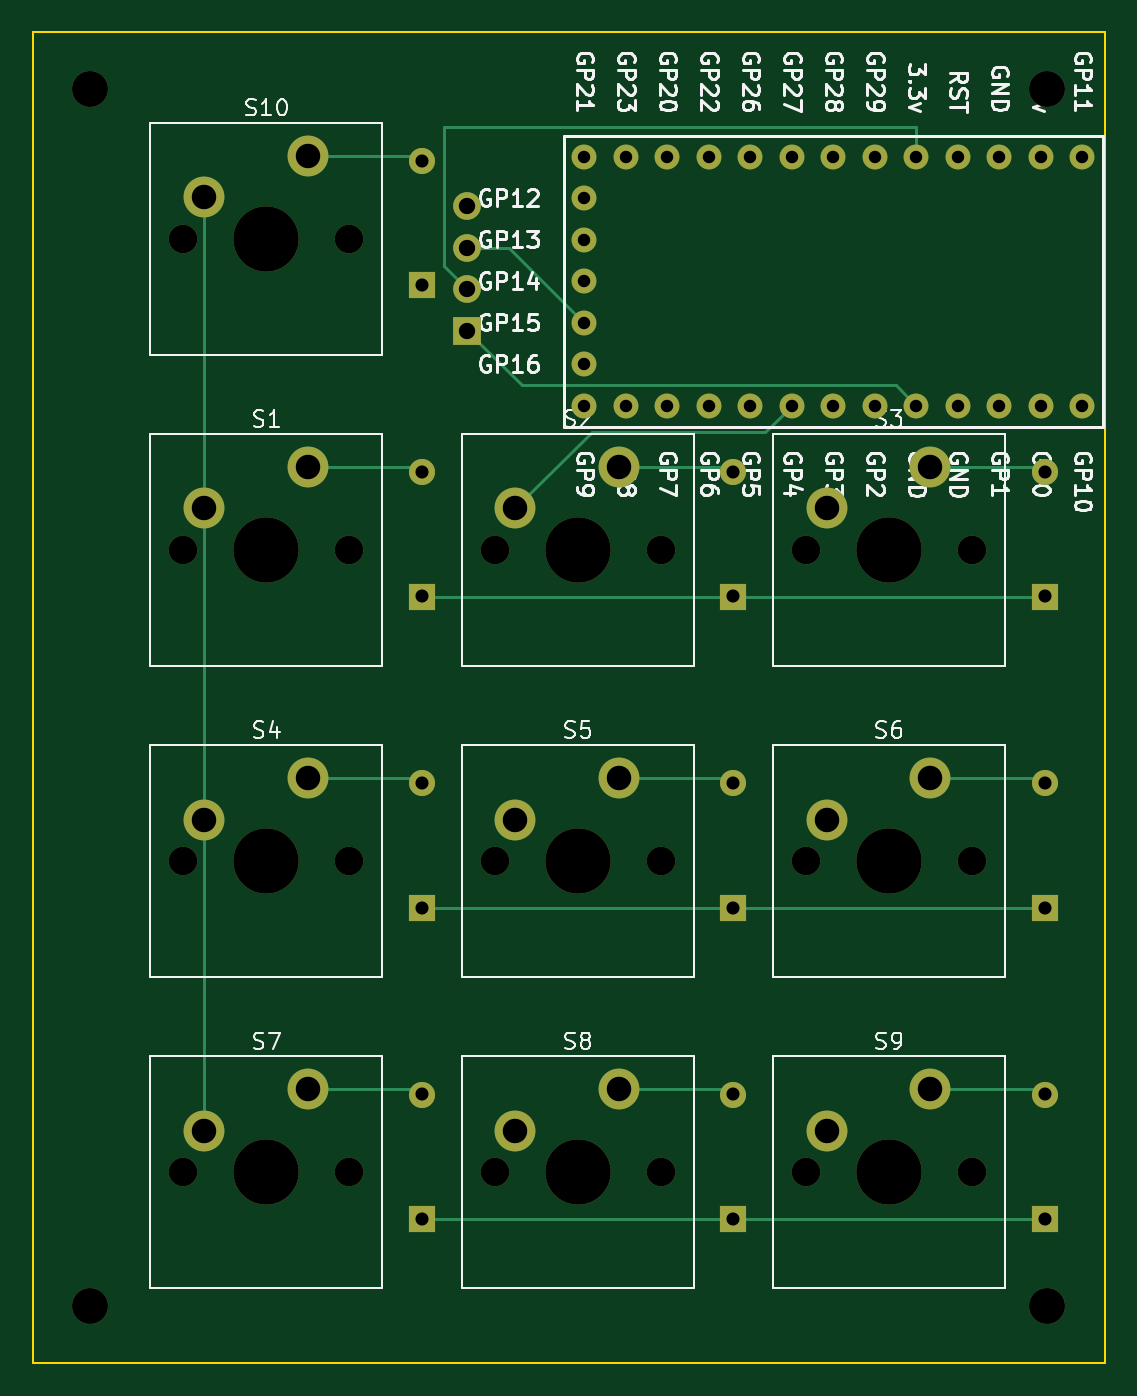
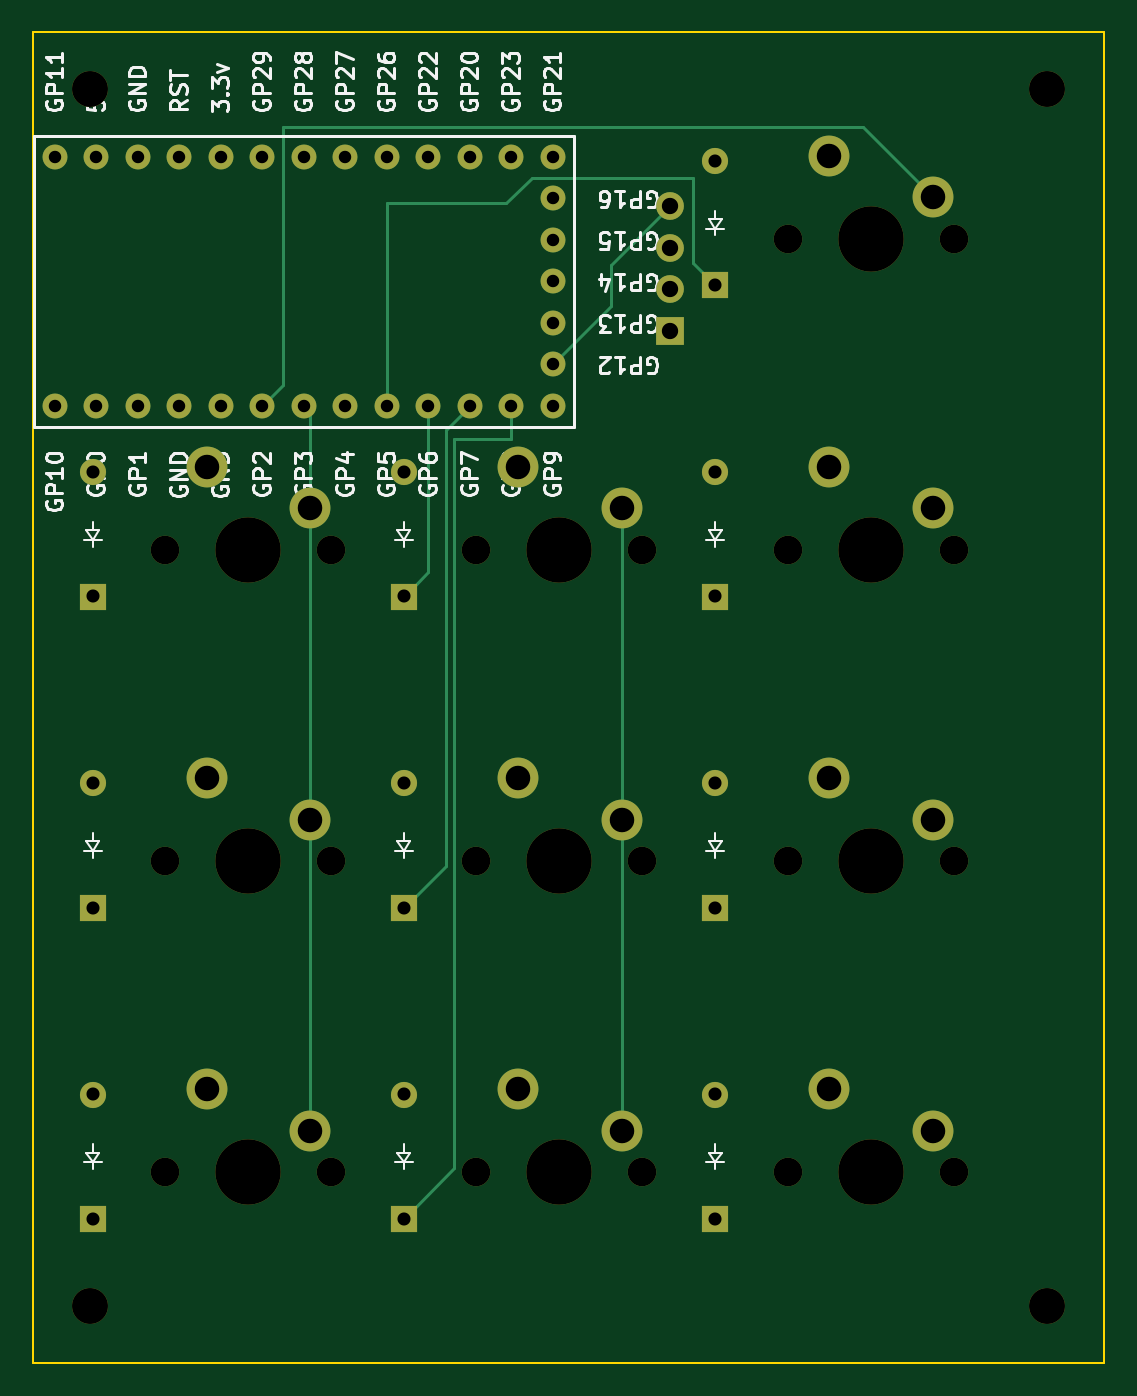
Circuit board: 11 layer files. Board 65.6 x 81.5 mm.
- bottom_copper: 3x3_+1_OLED_2026.9.26c-B_Cu.gbl (9296 bytes)
- bottom_mask: 3x3_+1_OLED_2026.9.26c-B_Mask.gbs (4788 bytes)
- paste: 3x3_+1_OLED_2026.9.26c-B_Paste.gbp (518 bytes)
- bottom_silk: 3x3_+1_OLED_2026.9.26c-B_Silkscreen.gbo (75572 bytes)
- outline: 3x3_+1_OLED_2026.9.26c-Edge_Cuts.gm1 (689 bytes)
- top_copper: 3x3_+1_OLED_2026.9.26c-F_Cu.gtl (10069 bytes)
- top_mask: 3x3_+1_OLED_2026.9.26c-F_Mask.gts (4788 bytes)
- paste: 3x3_+1_OLED_2026.9.26c-F_Paste.gtp (518 bytes)
- top_silk: 3x3_+1_OLED_2026.9.26c-F_Silkscreen.gto (92246 bytes)
- drill: 3x3_+1_OLED_2026.9.26c-NPTH.drl (999 bytes)
- drill: 3x3_+1_OLED_2026.9.26c-PTH.drl (1833 bytes)

=== bottom_copper: 3x3_+1_OLED_2026.9.26c-B_Cu.gbl (9296 bytes, source omitted) ===
=== bottom_mask: 3x3_+1_OLED_2026.9.26c-B_Mask.gbs ===
G04 #@! TF.GenerationSoftware,KiCad,Pcbnew,10.0.0*
G04 #@! TF.CreationDate,2026-09-26T20:16:49-04:00*
G04 #@! TF.ProjectId,3x3_+1_OLED_2026.9.26c,3378335f-2b31-45f4-9f4c-45445f323032,rev?*
G04 #@! TF.SameCoordinates,Original*
G04 #@! TF.FileFunction,Soldermask,Bot*
G04 #@! TF.FilePolarity,Negative*
%FSLAX46Y46*%
G04 Gerber Fmt 4.6, Leading zero omitted, Abs format (unit mm)*
G04 Created by KiCad (PCBNEW 10.0.0) date 2026-09-26 20:16:49*
%MOMM*%
%LPD*%
G01*
G04 APERTURE LIST*
%ADD10C,2.200000*%
%ADD11C,1.750000*%
%ADD12C,4.000000*%
%ADD13C,2.500000*%
%ADD14R,1.700000X1.700000*%
%ADD15O,1.700000X1.700000*%
%ADD16R,1.600000X1.600000*%
%ADD17O,1.600000X1.600000*%
%ADD18C,1.524000*%
G04 APERTURE END LIST*
D10*
G04 #@! TO.C,H1*
X103500000Y-48000000D03*
G04 #@! TD*
G04 #@! TO.C,H2*
X162100000Y-48000000D03*
G04 #@! TD*
G04 #@! TO.C,H3*
X103500000Y-122500000D03*
G04 #@! TD*
G04 #@! TO.C,H4*
X162100000Y-122500000D03*
G04 #@! TD*
D11*
G04 #@! TO.C,S6*
X147320000Y-95250000D03*
D12*
X152400000Y-95250000D03*
D11*
X157480000Y-95250000D03*
D13*
X148590000Y-92710000D03*
X154940000Y-90170000D03*
G04 #@! TD*
D11*
G04 #@! TO.C,S3*
X147320000Y-76200000D03*
D12*
X152400000Y-76200000D03*
D11*
X157480000Y-76200000D03*
D13*
X148590000Y-73660000D03*
X154940000Y-71120000D03*
G04 #@! TD*
D11*
G04 #@! TO.C,S2*
X128270000Y-76200000D03*
D12*
X133350000Y-76200000D03*
D11*
X138430000Y-76200000D03*
D13*
X129540000Y-73660000D03*
X135890000Y-71120000D03*
G04 #@! TD*
D11*
G04 #@! TO.C,S8*
X128270000Y-114300000D03*
D12*
X133350000Y-114300000D03*
D11*
X138430000Y-114300000D03*
D13*
X129540000Y-111760000D03*
X135890000Y-109220000D03*
G04 #@! TD*
D11*
G04 #@! TO.C,S7*
X109220000Y-114300000D03*
D12*
X114300000Y-114300000D03*
D11*
X119380000Y-114300000D03*
D13*
X110490000Y-111760000D03*
X116840000Y-109220000D03*
G04 #@! TD*
D11*
G04 #@! TO.C,S10*
X109220000Y-57150000D03*
D12*
X114300000Y-57150000D03*
D11*
X119380000Y-57150000D03*
D13*
X110490000Y-54610000D03*
X116840000Y-52070000D03*
G04 #@! TD*
D11*
G04 #@! TO.C,S5*
X128270000Y-95250000D03*
D12*
X133350000Y-95250000D03*
D11*
X138430000Y-95250000D03*
D13*
X129540000Y-92710000D03*
X135890000Y-90170000D03*
G04 #@! TD*
D11*
G04 #@! TO.C,S1*
X109220000Y-76200000D03*
D12*
X114300000Y-76200000D03*
D11*
X119380000Y-76200000D03*
D13*
X110490000Y-73660000D03*
X116840000Y-71120000D03*
G04 #@! TD*
D14*
G04 #@! TO.C,J1*
X126600000Y-62800000D03*
D15*
X126600000Y-60260000D03*
X126600000Y-57720000D03*
X126600000Y-55180000D03*
G04 #@! TD*
D11*
G04 #@! TO.C,S9*
X147320000Y-114300000D03*
D12*
X152400000Y-114300000D03*
D11*
X157480000Y-114300000D03*
D13*
X148590000Y-111760000D03*
X154940000Y-109220000D03*
G04 #@! TD*
D11*
G04 #@! TO.C,S4*
X109220000Y-95250000D03*
D12*
X114300000Y-95250000D03*
D11*
X119380000Y-95250000D03*
D13*
X110490000Y-92710000D03*
X116840000Y-90170000D03*
G04 #@! TD*
D16*
G04 #@! TO.C,D9*
X161925000Y-117157500D03*
D17*
X161925000Y-109537500D03*
G04 #@! TD*
D16*
G04 #@! TO.C,D5*
X142875000Y-98107500D03*
D17*
X142875000Y-90487500D03*
G04 #@! TD*
D16*
G04 #@! TO.C,D4*
X123825000Y-98107500D03*
D17*
X123825000Y-90487500D03*
G04 #@! TD*
D18*
G04 #@! TO.C,U1*
X164233700Y-67388700D03*
X161693700Y-67388700D03*
X159153700Y-67388700D03*
X156613700Y-67388700D03*
X154073700Y-67388700D03*
X151533700Y-67388700D03*
X148993700Y-67388700D03*
X146453700Y-67388700D03*
X143913700Y-67388700D03*
X141373700Y-67388700D03*
X138833700Y-67388700D03*
X136293700Y-67388700D03*
X133753700Y-67388700D03*
X133753700Y-64848700D03*
X133753700Y-62308700D03*
X133753700Y-59768700D03*
X133753700Y-57228700D03*
X133753700Y-54688700D03*
X133753700Y-52148700D03*
X136293700Y-52148700D03*
X138833700Y-52148700D03*
X141373700Y-52148700D03*
X143913700Y-52148700D03*
X146453700Y-52148700D03*
X148993700Y-52148700D03*
X151533700Y-52148700D03*
X154073700Y-52148700D03*
X156613700Y-52148700D03*
X159153700Y-52148700D03*
X161693700Y-52148700D03*
X164233700Y-52148700D03*
G04 #@! TD*
D16*
G04 #@! TO.C,D3*
X161925000Y-79057500D03*
D17*
X161925000Y-71437500D03*
G04 #@! TD*
D16*
G04 #@! TO.C,D2*
X142875000Y-79057500D03*
D17*
X142875000Y-71437500D03*
G04 #@! TD*
D16*
G04 #@! TO.C,D8*
X142875000Y-117157500D03*
D17*
X142875000Y-109537500D03*
G04 #@! TD*
D16*
G04 #@! TO.C,D1*
X123825000Y-79057500D03*
D17*
X123825000Y-71437500D03*
G04 #@! TD*
D16*
G04 #@! TO.C,D11*
X123825000Y-60007500D03*
D17*
X123825000Y-52387500D03*
G04 #@! TD*
D16*
G04 #@! TO.C,D7*
X123825000Y-117157500D03*
D17*
X123825000Y-109537500D03*
G04 #@! TD*
D16*
G04 #@! TO.C,D6*
X161925000Y-98107500D03*
D17*
X161925000Y-90487500D03*
G04 #@! TD*
M02*

=== paste: 3x3_+1_OLED_2026.9.26c-B_Paste.gbp ===
G04 #@! TF.GenerationSoftware,KiCad,Pcbnew,10.0.0*
G04 #@! TF.CreationDate,2026-09-26T20:16:49-04:00*
G04 #@! TF.ProjectId,3x3_+1_OLED_2026.9.26c,3378335f-2b31-45f4-9f4c-45445f323032,rev?*
G04 #@! TF.SameCoordinates,Original*
G04 #@! TF.FileFunction,Paste,Bot*
G04 #@! TF.FilePolarity,Positive*
%FSLAX46Y46*%
G04 Gerber Fmt 4.6, Leading zero omitted, Abs format (unit mm)*
G04 Created by KiCad (PCBNEW 10.0.0) date 2026-09-26 20:16:49*
%MOMM*%
%LPD*%
G01*
G04 APERTURE LIST*
G04 APERTURE END LIST*
M02*

=== bottom_silk: 3x3_+1_OLED_2026.9.26c-B_Silkscreen.gbo (75572 bytes, source omitted) ===
=== outline: 3x3_+1_OLED_2026.9.26c-Edge_Cuts.gm1 ===
G04 #@! TF.GenerationSoftware,KiCad,Pcbnew,10.0.0*
G04 #@! TF.CreationDate,2026-09-26T20:16:49-04:00*
G04 #@! TF.ProjectId,3x3_+1_OLED_2026.9.26c,3378335f-2b31-45f4-9f4c-45445f323032,rev?*
G04 #@! TF.SameCoordinates,Original*
G04 #@! TF.FileFunction,Profile,NP*
%FSLAX46Y46*%
G04 Gerber Fmt 4.6, Leading zero omitted, Abs format (unit mm)*
G04 Created by KiCad (PCBNEW 10.0.0) date 2026-09-26 20:16:49*
%MOMM*%
%LPD*%
G01*
G04 APERTURE LIST*
G04 #@! TA.AperFunction,Profile*
%ADD10C,0.100000*%
G04 #@! TD*
G04 APERTURE END LIST*
D10*
X100000000Y-44500000D02*
X165600000Y-44500000D01*
X165600000Y-126000000D01*
X100000000Y-126000000D01*
X100000000Y-44500000D01*
M02*

=== top_copper: 3x3_+1_OLED_2026.9.26c-F_Cu.gtl (10069 bytes, source omitted) ===
=== top_mask: 3x3_+1_OLED_2026.9.26c-F_Mask.gts ===
G04 #@! TF.GenerationSoftware,KiCad,Pcbnew,10.0.0*
G04 #@! TF.CreationDate,2026-09-26T20:16:48-04:00*
G04 #@! TF.ProjectId,3x3_+1_OLED_2026.9.26c,3378335f-2b31-45f4-9f4c-45445f323032,rev?*
G04 #@! TF.SameCoordinates,Original*
G04 #@! TF.FileFunction,Soldermask,Top*
G04 #@! TF.FilePolarity,Negative*
%FSLAX46Y46*%
G04 Gerber Fmt 4.6, Leading zero omitted, Abs format (unit mm)*
G04 Created by KiCad (PCBNEW 10.0.0) date 2026-09-26 20:16:48*
%MOMM*%
%LPD*%
G01*
G04 APERTURE LIST*
%ADD10C,2.200000*%
%ADD11C,1.750000*%
%ADD12C,4.000000*%
%ADD13C,2.500000*%
%ADD14R,1.700000X1.700000*%
%ADD15O,1.700000X1.700000*%
%ADD16R,1.600000X1.600000*%
%ADD17O,1.600000X1.600000*%
%ADD18C,1.524000*%
G04 APERTURE END LIST*
D10*
G04 #@! TO.C,H1*
X103500000Y-48000000D03*
G04 #@! TD*
G04 #@! TO.C,H2*
X162100000Y-48000000D03*
G04 #@! TD*
G04 #@! TO.C,H3*
X103500000Y-122500000D03*
G04 #@! TD*
G04 #@! TO.C,H4*
X162100000Y-122500000D03*
G04 #@! TD*
D11*
G04 #@! TO.C,S6*
X147320000Y-95250000D03*
D12*
X152400000Y-95250000D03*
D11*
X157480000Y-95250000D03*
D13*
X148590000Y-92710000D03*
X154940000Y-90170000D03*
G04 #@! TD*
D11*
G04 #@! TO.C,S3*
X147320000Y-76200000D03*
D12*
X152400000Y-76200000D03*
D11*
X157480000Y-76200000D03*
D13*
X148590000Y-73660000D03*
X154940000Y-71120000D03*
G04 #@! TD*
D11*
G04 #@! TO.C,S2*
X128270000Y-76200000D03*
D12*
X133350000Y-76200000D03*
D11*
X138430000Y-76200000D03*
D13*
X129540000Y-73660000D03*
X135890000Y-71120000D03*
G04 #@! TD*
D11*
G04 #@! TO.C,S8*
X128270000Y-114300000D03*
D12*
X133350000Y-114300000D03*
D11*
X138430000Y-114300000D03*
D13*
X129540000Y-111760000D03*
X135890000Y-109220000D03*
G04 #@! TD*
D11*
G04 #@! TO.C,S7*
X109220000Y-114300000D03*
D12*
X114300000Y-114300000D03*
D11*
X119380000Y-114300000D03*
D13*
X110490000Y-111760000D03*
X116840000Y-109220000D03*
G04 #@! TD*
D11*
G04 #@! TO.C,S10*
X109220000Y-57150000D03*
D12*
X114300000Y-57150000D03*
D11*
X119380000Y-57150000D03*
D13*
X110490000Y-54610000D03*
X116840000Y-52070000D03*
G04 #@! TD*
D11*
G04 #@! TO.C,S5*
X128270000Y-95250000D03*
D12*
X133350000Y-95250000D03*
D11*
X138430000Y-95250000D03*
D13*
X129540000Y-92710000D03*
X135890000Y-90170000D03*
G04 #@! TD*
D11*
G04 #@! TO.C,S1*
X109220000Y-76200000D03*
D12*
X114300000Y-76200000D03*
D11*
X119380000Y-76200000D03*
D13*
X110490000Y-73660000D03*
X116840000Y-71120000D03*
G04 #@! TD*
D14*
G04 #@! TO.C,J1*
X126600000Y-62800000D03*
D15*
X126600000Y-60260000D03*
X126600000Y-57720000D03*
X126600000Y-55180000D03*
G04 #@! TD*
D11*
G04 #@! TO.C,S9*
X147320000Y-114300000D03*
D12*
X152400000Y-114300000D03*
D11*
X157480000Y-114300000D03*
D13*
X148590000Y-111760000D03*
X154940000Y-109220000D03*
G04 #@! TD*
D11*
G04 #@! TO.C,S4*
X109220000Y-95250000D03*
D12*
X114300000Y-95250000D03*
D11*
X119380000Y-95250000D03*
D13*
X110490000Y-92710000D03*
X116840000Y-90170000D03*
G04 #@! TD*
D16*
G04 #@! TO.C,D9*
X161925000Y-117157500D03*
D17*
X161925000Y-109537500D03*
G04 #@! TD*
D16*
G04 #@! TO.C,D5*
X142875000Y-98107500D03*
D17*
X142875000Y-90487500D03*
G04 #@! TD*
D16*
G04 #@! TO.C,D4*
X123825000Y-98107500D03*
D17*
X123825000Y-90487500D03*
G04 #@! TD*
D18*
G04 #@! TO.C,U1*
X164233700Y-67388700D03*
X161693700Y-67388700D03*
X159153700Y-67388700D03*
X156613700Y-67388700D03*
X154073700Y-67388700D03*
X151533700Y-67388700D03*
X148993700Y-67388700D03*
X146453700Y-67388700D03*
X143913700Y-67388700D03*
X141373700Y-67388700D03*
X138833700Y-67388700D03*
X136293700Y-67388700D03*
X133753700Y-67388700D03*
X133753700Y-64848700D03*
X133753700Y-62308700D03*
X133753700Y-59768700D03*
X133753700Y-57228700D03*
X133753700Y-54688700D03*
X133753700Y-52148700D03*
X136293700Y-52148700D03*
X138833700Y-52148700D03*
X141373700Y-52148700D03*
X143913700Y-52148700D03*
X146453700Y-52148700D03*
X148993700Y-52148700D03*
X151533700Y-52148700D03*
X154073700Y-52148700D03*
X156613700Y-52148700D03*
X159153700Y-52148700D03*
X161693700Y-52148700D03*
X164233700Y-52148700D03*
G04 #@! TD*
D16*
G04 #@! TO.C,D3*
X161925000Y-79057500D03*
D17*
X161925000Y-71437500D03*
G04 #@! TD*
D16*
G04 #@! TO.C,D2*
X142875000Y-79057500D03*
D17*
X142875000Y-71437500D03*
G04 #@! TD*
D16*
G04 #@! TO.C,D8*
X142875000Y-117157500D03*
D17*
X142875000Y-109537500D03*
G04 #@! TD*
D16*
G04 #@! TO.C,D1*
X123825000Y-79057500D03*
D17*
X123825000Y-71437500D03*
G04 #@! TD*
D16*
G04 #@! TO.C,D11*
X123825000Y-60007500D03*
D17*
X123825000Y-52387500D03*
G04 #@! TD*
D16*
G04 #@! TO.C,D7*
X123825000Y-117157500D03*
D17*
X123825000Y-109537500D03*
G04 #@! TD*
D16*
G04 #@! TO.C,D6*
X161925000Y-98107500D03*
D17*
X161925000Y-90487500D03*
G04 #@! TD*
M02*

=== paste: 3x3_+1_OLED_2026.9.26c-F_Paste.gtp ===
G04 #@! TF.GenerationSoftware,KiCad,Pcbnew,10.0.0*
G04 #@! TF.CreationDate,2026-09-26T20:16:49-04:00*
G04 #@! TF.ProjectId,3x3_+1_OLED_2026.9.26c,3378335f-2b31-45f4-9f4c-45445f323032,rev?*
G04 #@! TF.SameCoordinates,Original*
G04 #@! TF.FileFunction,Paste,Top*
G04 #@! TF.FilePolarity,Positive*
%FSLAX46Y46*%
G04 Gerber Fmt 4.6, Leading zero omitted, Abs format (unit mm)*
G04 Created by KiCad (PCBNEW 10.0.0) date 2026-09-26 20:16:49*
%MOMM*%
%LPD*%
G01*
G04 APERTURE LIST*
G04 APERTURE END LIST*
M02*

=== top_silk: 3x3_+1_OLED_2026.9.26c-F_Silkscreen.gto (92246 bytes, source omitted) ===
=== drill: 3x3_+1_OLED_2026.9.26c-NPTH.drl ===
M48
; DRILL file KiCad 10.0.0 date 2026-09-26T20:16:49
; FORMAT={-:-/ absolute / metric / decimal}
; #@! TF.CreationDate,2026-09-26T20:16:49-04:00
; #@! TF.GenerationSoftware,Kicad,Pcbnew,10.0.0
; #@! TF.FileFunction,NonPlated,1,2,NPTH
FMAT,2
METRIC
; #@! TA.AperFunction,NonPlated,NPTH,ComponentDrill
T1C1.750
; #@! TA.AperFunction,NonPlated,NPTH,ComponentDrill
T2C2.200
; #@! TA.AperFunction,NonPlated,NPTH,ComponentDrill
T3C4.000
%
G90
G05
T1
X109.22Y-57.15
X109.22Y-76.2
X109.22Y-95.25
X109.22Y-114.3
X119.38Y-57.15
X119.38Y-76.2
X119.38Y-95.25
X119.38Y-114.3
X128.27Y-76.2
X128.27Y-95.25
X128.27Y-114.3
X138.43Y-76.2
X138.43Y-95.25
X138.43Y-114.3
X147.32Y-76.2
X147.32Y-95.25
X147.32Y-114.3
X157.48Y-76.2
X157.48Y-95.25
X157.48Y-114.3
T2
X103.5Y-48.0
X103.5Y-122.5
X162.1Y-48.0
X162.1Y-122.5
T3
X114.3Y-57.15
X114.3Y-76.2
X114.3Y-95.25
X114.3Y-114.3
X133.35Y-76.2
X133.35Y-95.25
X133.35Y-114.3
X152.4Y-76.2
X152.4Y-95.25
X152.4Y-114.3
M30

=== drill: 3x3_+1_OLED_2026.9.26c-PTH.drl ===
M48
; DRILL file KiCad 10.0.0 date 2026-09-26T20:16:49
; FORMAT={-:-/ absolute / metric / decimal}
; #@! TF.CreationDate,2026-09-26T20:16:49-04:00
; #@! TF.GenerationSoftware,Kicad,Pcbnew,10.0.0
; #@! TF.FileFunction,Plated,1,2,PTH
FMAT,2
METRIC
; #@! TA.AperFunction,Plated,PTH,ComponentDrill
T1C0.762
; #@! TA.AperFunction,Plated,PTH,ComponentDrill
T2C0.800
; #@! TA.AperFunction,Plated,PTH,ComponentDrill
T3C1.000
; #@! TA.AperFunction,Plated,PTH,ComponentDrill
T4C1.500
%
G90
G05
T1
X133.754Y-52.149
X133.754Y-54.689
X133.754Y-57.229
X133.754Y-59.769
X133.754Y-62.309
X133.754Y-64.849
X133.754Y-67.389
X136.294Y-52.149
X136.294Y-67.389
X138.834Y-52.149
X138.834Y-67.389
X141.374Y-52.149
X141.374Y-67.389
X143.914Y-52.149
X143.914Y-67.389
X146.454Y-52.149
X146.454Y-67.389
X148.994Y-52.149
X148.994Y-67.389
X151.534Y-52.149
X151.534Y-67.389
X154.074Y-52.149
X154.074Y-67.389
X156.614Y-52.149
X156.614Y-67.389
X159.154Y-52.149
X159.154Y-67.389
X161.694Y-52.149
X161.694Y-67.389
X164.234Y-52.149
X164.234Y-67.389
T2
X123.825Y-52.387
X123.825Y-60.008
X123.825Y-71.438
X123.825Y-79.057
X123.825Y-90.487
X123.825Y-98.108
X123.825Y-109.537
X123.825Y-117.157
X142.875Y-71.438
X142.875Y-79.057
X142.875Y-90.487
X142.875Y-98.108
X142.875Y-109.537
X142.875Y-117.157
X161.925Y-71.438
X161.925Y-79.057
X161.925Y-90.487
X161.925Y-98.108
X161.925Y-109.537
X161.925Y-117.157
T3
X126.6Y-55.18
X126.6Y-57.72
X126.6Y-60.26
X126.6Y-62.8
T4
X110.49Y-54.61
X110.49Y-73.66
X110.49Y-92.71
X110.49Y-111.76
X116.84Y-52.07
X116.84Y-71.12
X116.84Y-90.17
X116.84Y-109.22
X129.54Y-73.66
X129.54Y-92.71
X129.54Y-111.76
X135.89Y-71.12
X135.89Y-90.17
X135.89Y-109.22
X148.59Y-73.66
X148.59Y-92.71
X148.59Y-111.76
X154.94Y-71.12
X154.94Y-90.17
X154.94Y-109.22
M30
